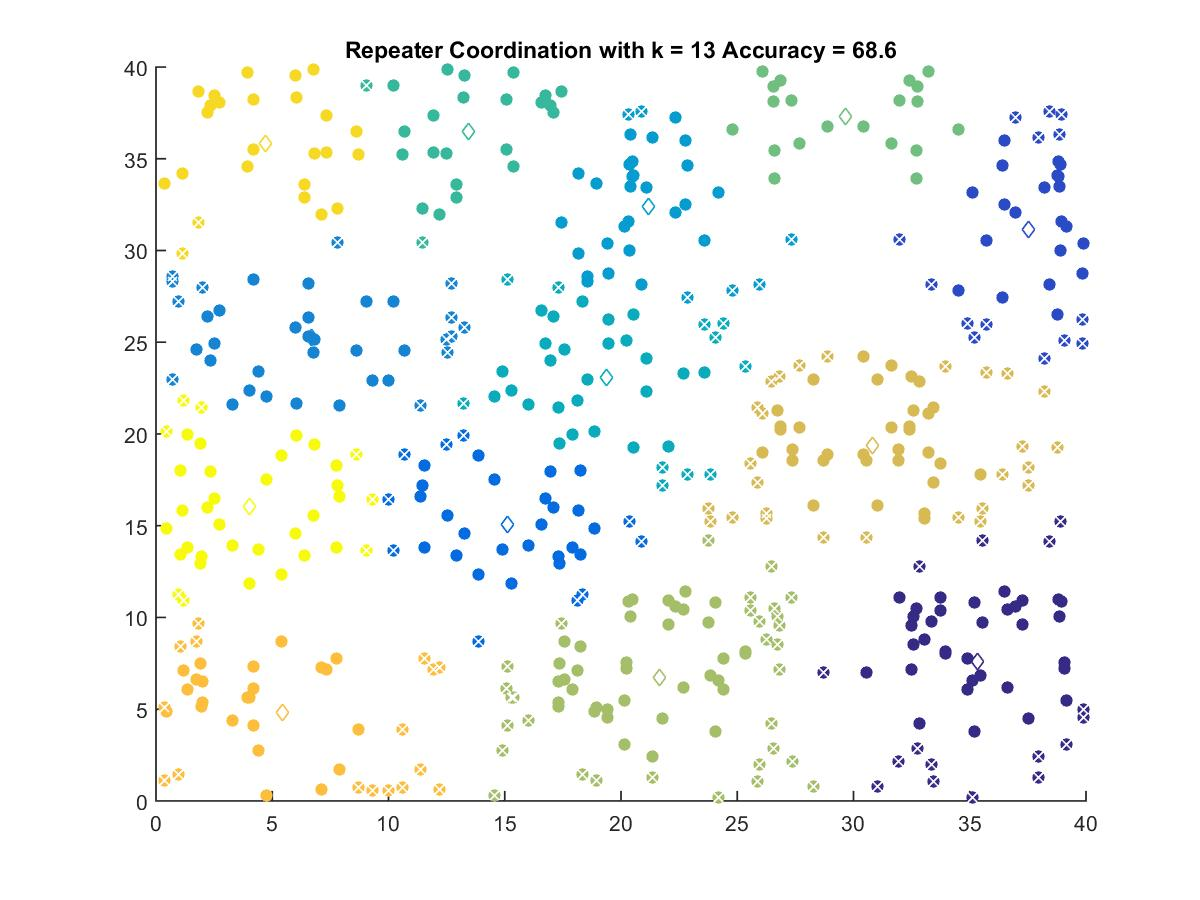

The data file committed next to this chart (first rows):
35.318, 7.6108
37.53, 31.13
15.11, 15.09
6.677, 25.25
21.18, 32.38
19.36, 23.07
13.45, 36.47
29.65, 37.28
21.64, 6.723
30.8, 19.36
5.426, 4.829
4.71, 35.84
4.034, 16.07
